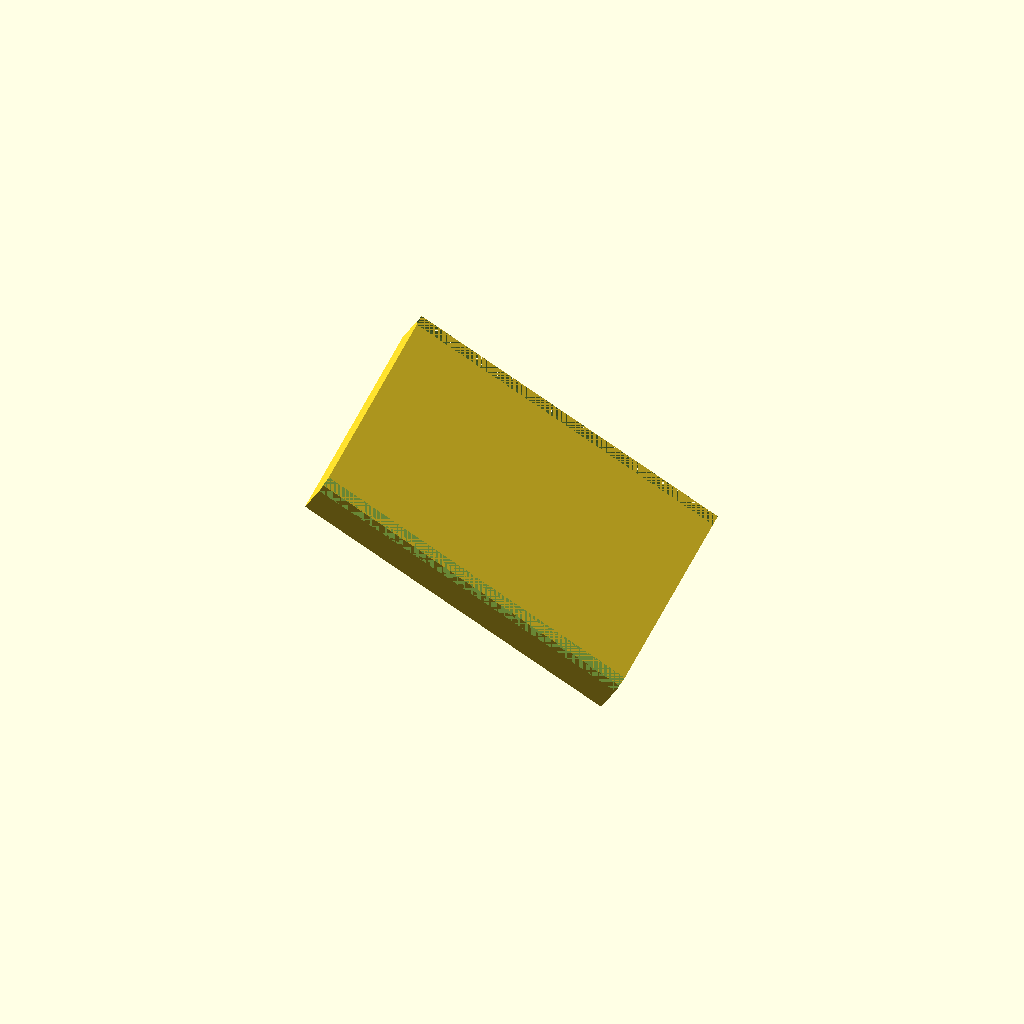
Cell 1 — every parameter at its default value.
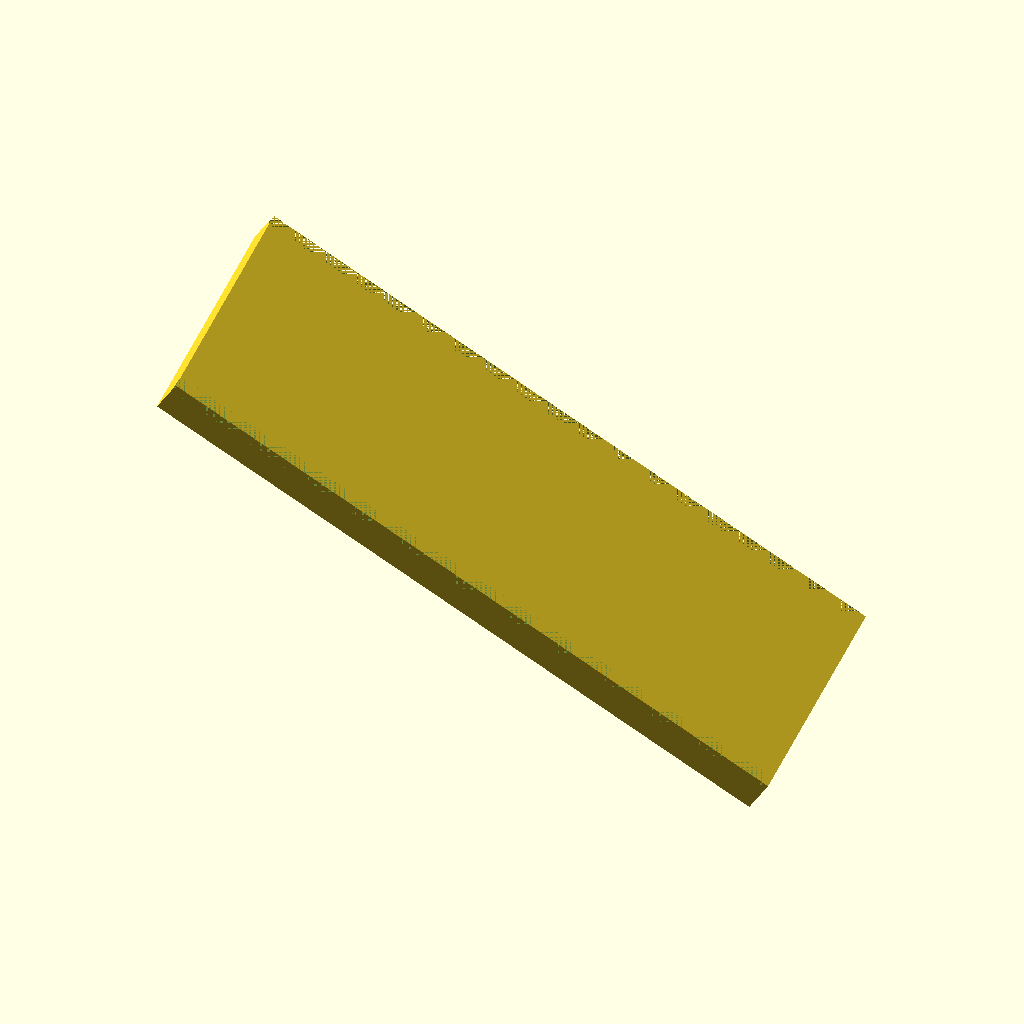
Cell 2: the same model with body_length = 120.
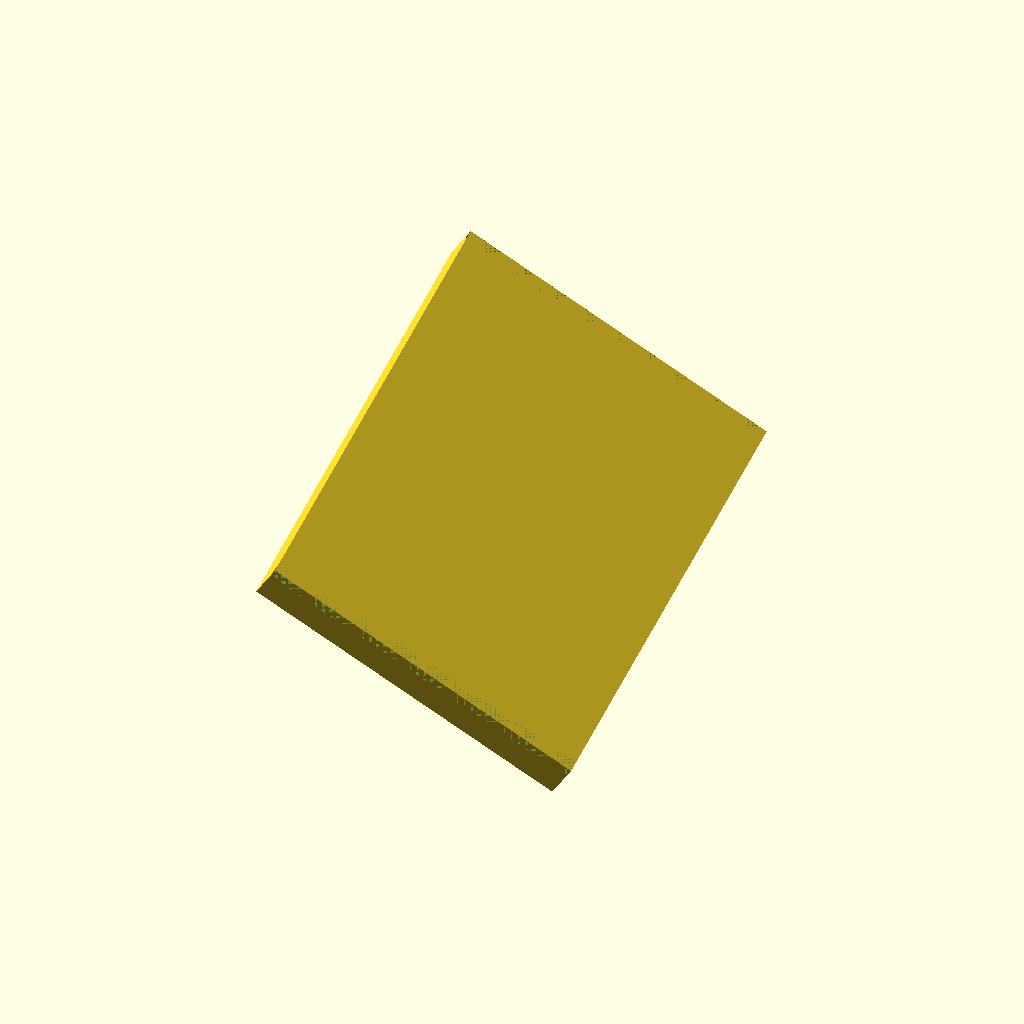
Cell 3: body_width = 80 (everything else at default).
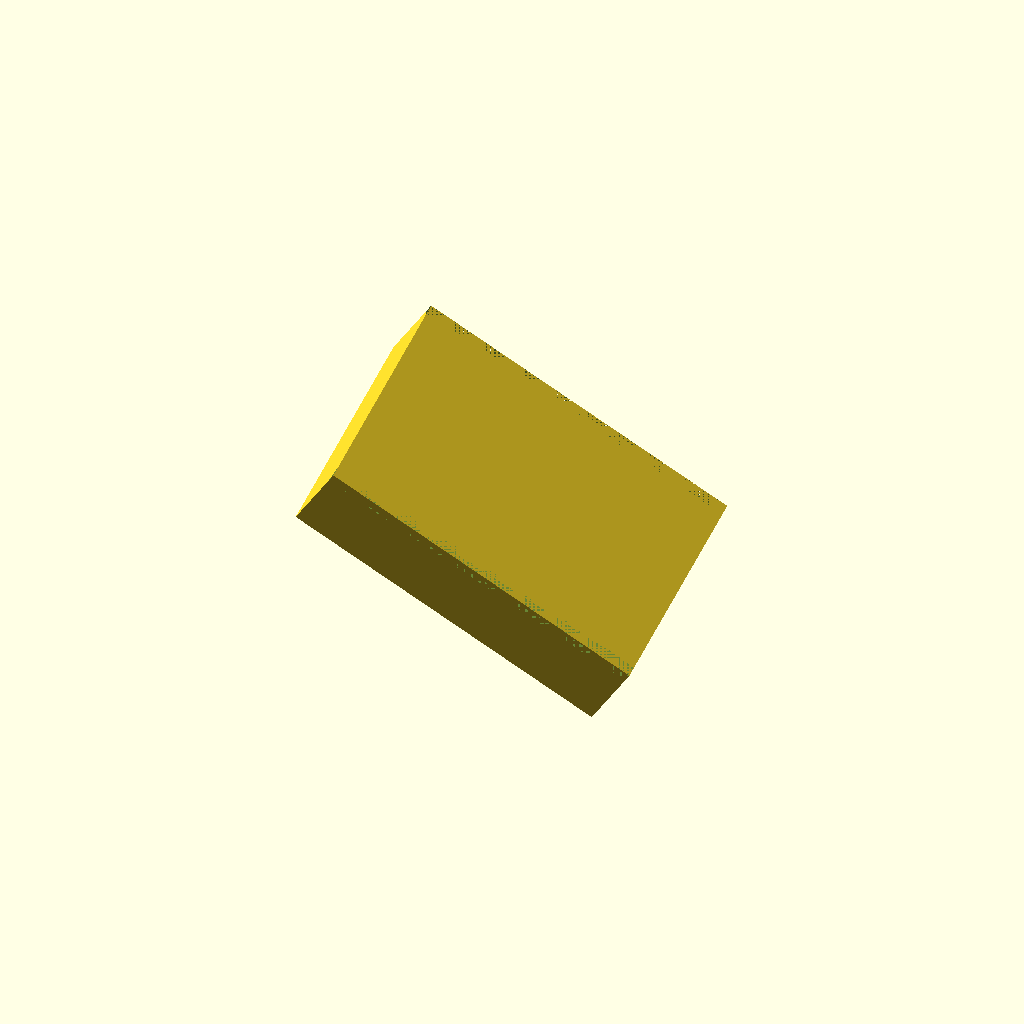
Cell 4 — body_height set to 16, the other parameters unchanged.
One fixed orthographic camera (rotation 55°, 0°, 25°; colour scheme Cornfield) for every cell.
OpenSCAD source file tests/data/segmentation/chamfered_block_rotated.scad:
use <chamfered_block.scad>
$fn = 64;
body_length = 60;
body_width = 40;
body_height = 8;
chamfer_1_width = 2;
chamfer_2_width = 2;

rotate([17,31,9]) translate([-body_length/2,-body_width/2,-body_height/2])
    chamfered_block(body_length,body_width,body_height,chamfer_1_width,chamfer_2_width);
Parameter table extracted from the source (name, type, default, range or options):
body_length: number, default 60
body_width: number, default 40
body_height: number, default 8
chamfer_1_width: number, default 2
chamfer_2_width: number, default 2
